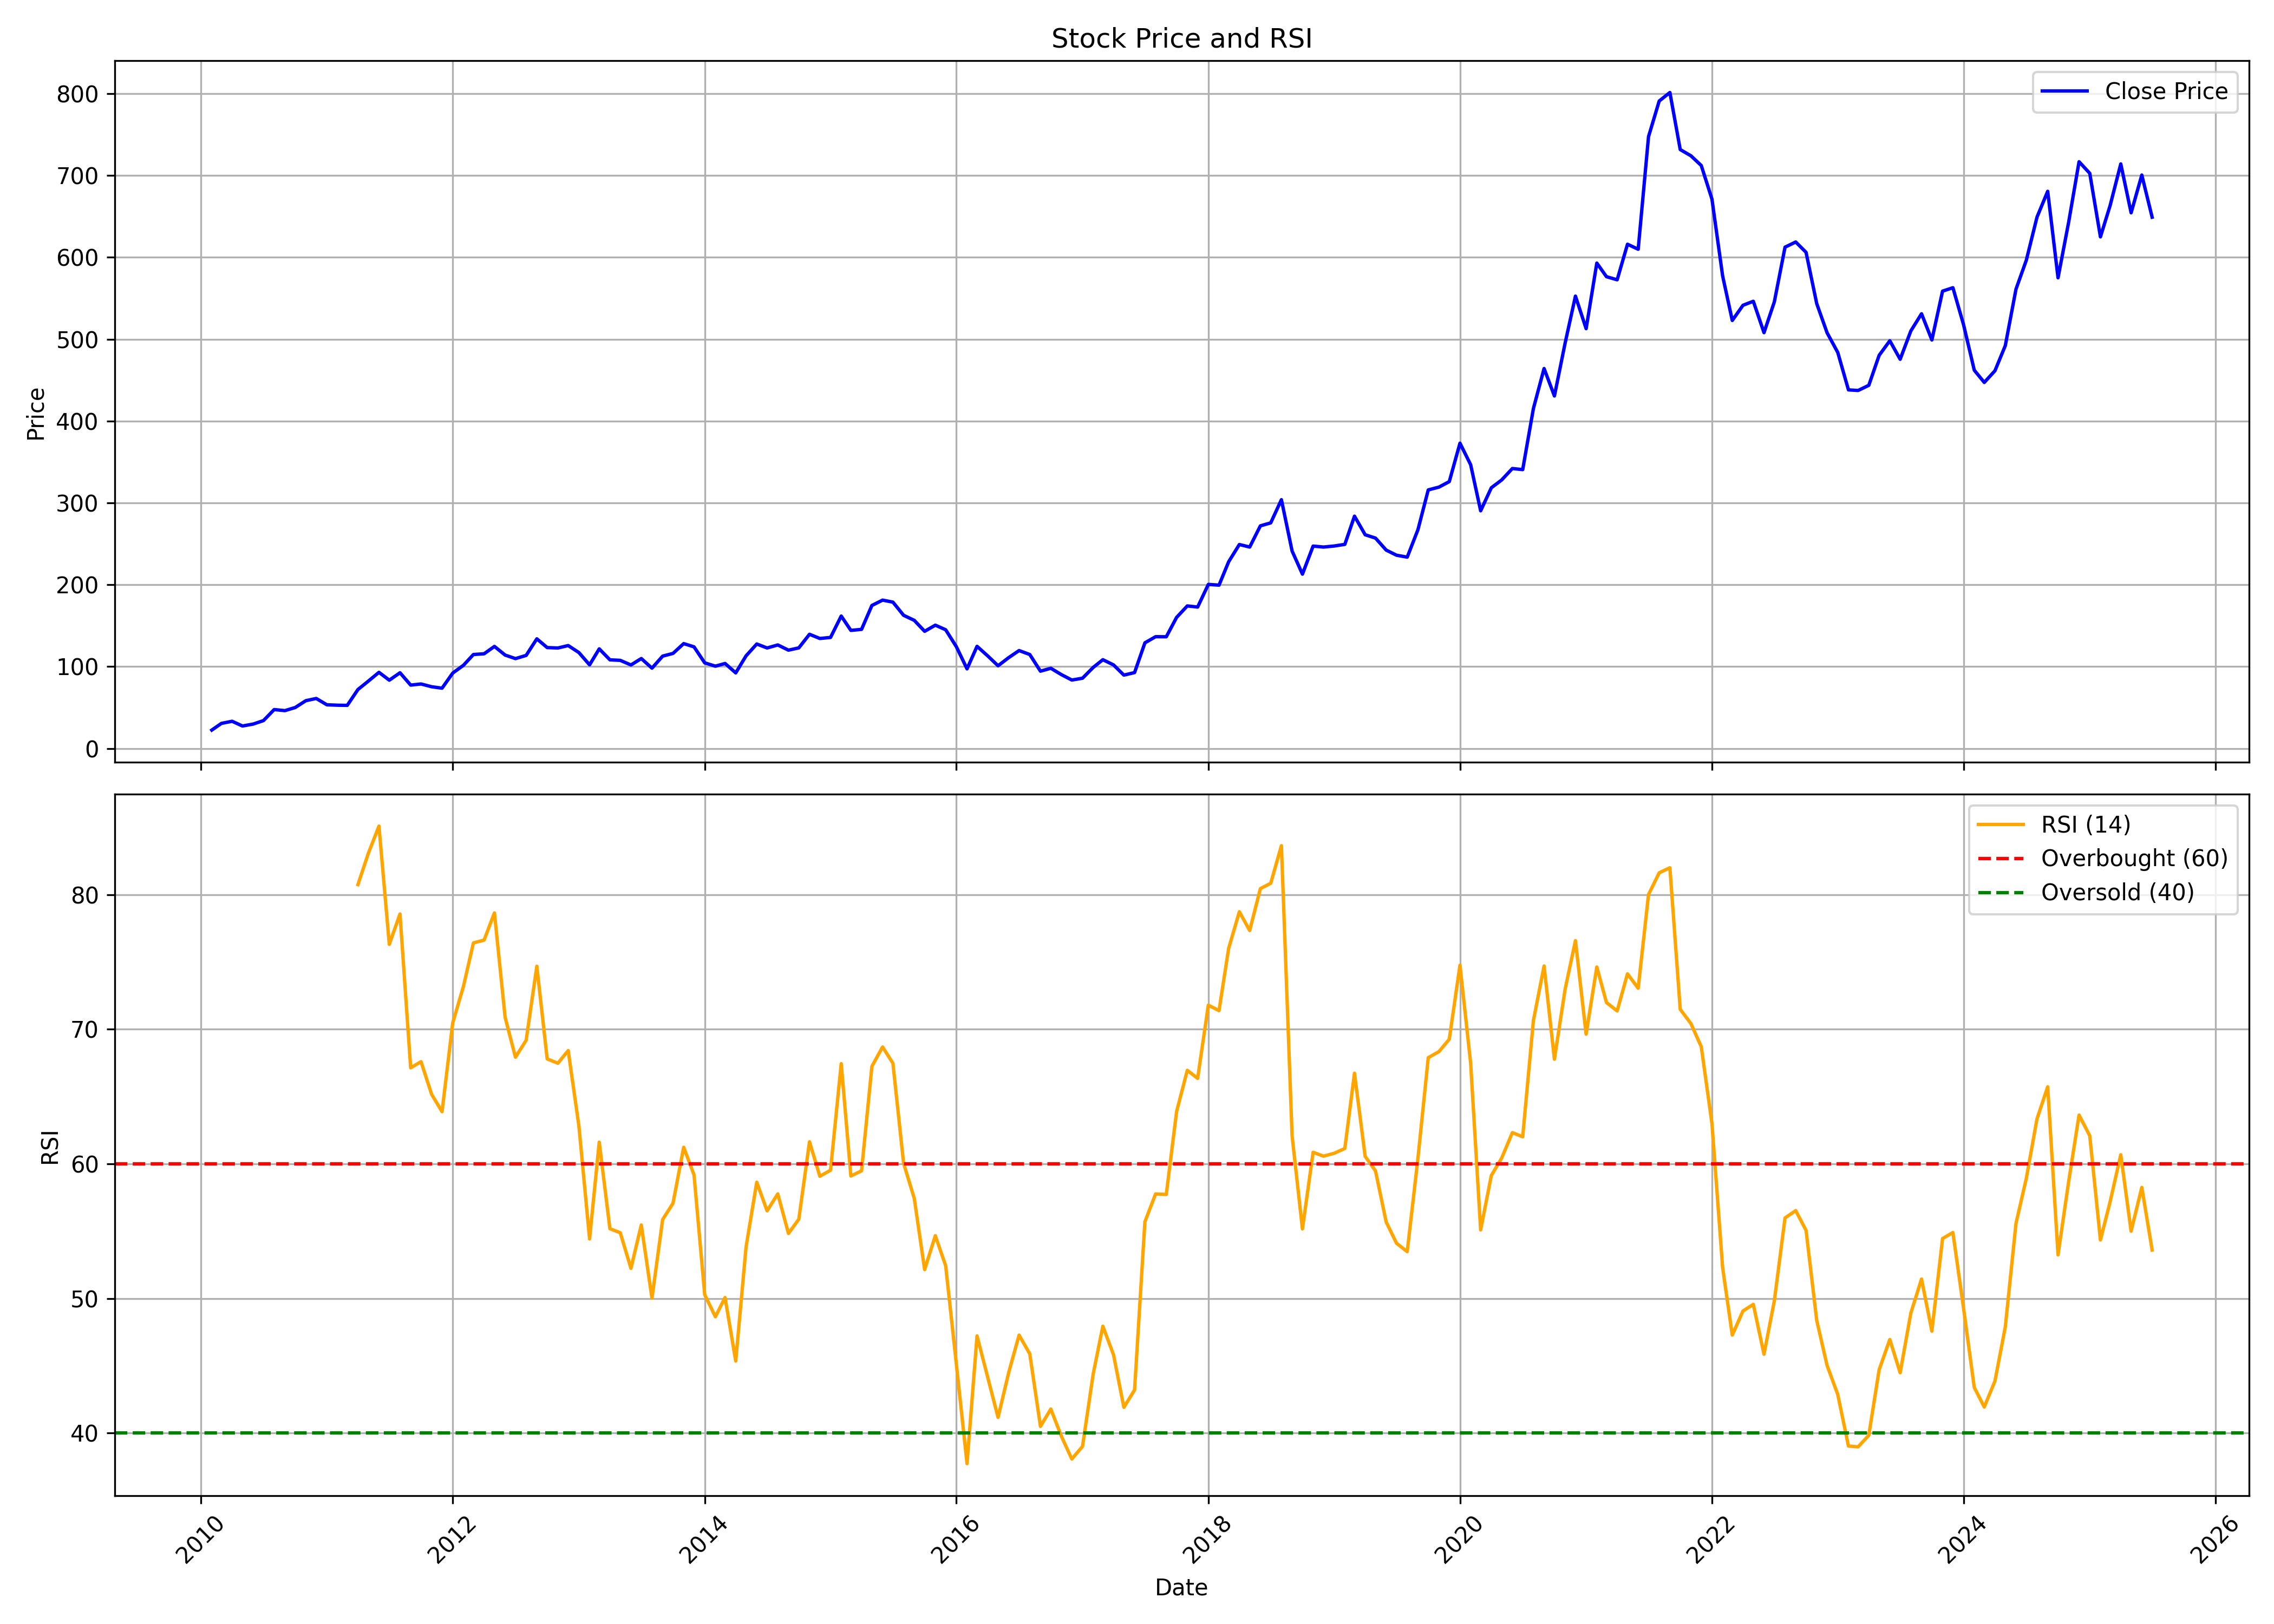

The file beside this chart, header and first rows:
, date, symbol, open, high, low, close, volume, rsi
0, 2010-02-01, JUBLFOOD, 15.61, 24.62, 15.61, 22.41, 1159268810, 
1, 2010-03-01, JUBLFOOD, 22.41, 35.31, 22.34, 30.59, 812900150, 
2, 2010-04-01, JUBLFOOD, 30.83, 41.39, 30.76, 33.17, 725486040, 
3, 2010-05-01, JUBLFOOD, 33.17, 33.91, 24.49, 27.4, 247892120, 
4, 2010-06-01, JUBLFOOD, 27.55, 30.83, 26.38, 29.74, 131444980, 
5, 2010-07-01, JUBLFOOD, 29.44, 35.37, 29.44, 34.01, 163950000, 
6, 2010-08-01, JUBLFOOD, 34.58, 54.42, 33.68, 47.48, 803809170, 
7, 2010-09-01, JUBLFOOD, 47.8, 54.53, 45.38, 46.16, 248086060, 
8, 2010-10-01, JUBLFOOD, 46.35, 52.63, 46.34, 49.97, 148026140, 
9, 2010-11-01, JUBLFOOD, 50.29, 62.07, 48.99, 58.34, 235631860, 
10, 2010-12-01, JUBLFOOD, 58.92, 65.55, 47.54, 61.03, 242319930, 
11, 2011-01-01, JUBLFOOD, 61.45, 64.55, 51.21, 53.3, 113421140, 
12, 2011-02-01, JUBLFOOD, 53.36, 55.41, 45.29, 52.8, 158901340, 
13, 2011-03-01, JUBLFOOD, 53.21, 56.65, 50.66, 52.59, 109053410, 
14, 2011-04-01, JUBLFOOD, 53.12, 73.16, 52.88, 71.96, 216978210, 80.75
15, 2011-05-01, JUBLFOOD, 72.26, 83.6, 64.61, 82.17, 379706970, 83.06
16, 2011-06-01, JUBLFOOD, 82.43, 93.74, 74.97, 92.96, 235687340, 85.09
17, 2011-07-01, JUBLFOOD, 93.26, 94.22, 78.62, 83.37, 264184590, 76.31
18, 2011-08-01, JUBLFOOD, 84.38, 94.9, 69.36, 92.46, 271370970, 78.56
19, 2011-09-01, JUBLFOOD, 92.46, 99.69, 75.76, 77.37, 236591310, 67.13
20, 2011-10-01, JUBLFOOD, 77.37, 89.65, 61.84, 78.73, 316951870, 67.59
21, 2011-11-01, JUBLFOOD, 78.04, 84.08, 67.94, 75.34, 247614160, 65.15
22, 2011-12-01, JUBLFOOD, 77.06, 83.77, 67.93, 73.59, 222414650, 63.87
23, 2012-01-01, JUBLFOOD, 73.95, 92.62, 71.32, 92.06, 186093460, 70.47
24, 2012-02-01, JUBLFOOD, 91.7, 103.4, 89.1, 101.5, 214590850, 73.18
25, 2012-03-01, JUBLFOOD, 101.4, 116.8, 90.61, 114.7, 180954630, 76.41
26, 2012-04-01, JUBLFOOD, 105.4, 119.3, 105.4, 115.6, 95545160, 76.62
27, 2012-05-01, JUBLFOOD, 115.5, 132.1, 100.1, 124.6, 178010120, 78.64
28, 2012-06-01, JUBLFOOD, 124.3, 124.9, 108.8, 114.1, 149586580, 70.88
29, 2012-07-01, JUBLFOOD, 114, 124.1, 108.4, 109.7, 113659680, 67.92
30, 2012-08-01, JUBLFOOD, 110.2, 119.5, 106.6, 113.7, 76633090, 69.18
31, 2012-09-01, JUBLFOOD, 113.3, 136.3, 113.3, 133.9, 60693400, 74.68
32, 2012-10-01, JUBLFOOD, 134.4, 135.6, 120.3, 123.2, 45077570, 67.79
33, 2012-11-01, JUBLFOOD, 123.2, 135.9, 119.6, 122.7, 98252370, 67.47
34, 2012-12-01, JUBLFOOD, 123.4, 131.6, 122.1, 125.7, 43294000, 68.41
35, 2013-01-01, JUBLFOOD, 126.6, 132.5, 112.8, 117.1, 54649360, 62.82
36, 2013-02-01, JUBLFOOD, 117.4, 118.6, 100.3, 102.1, 164211160, 54.42
37, 2013-03-01, JUBLFOOD, 102.1, 127.7, 99.5, 121.6, 70481980, 61.61
38, 2013-04-01, JUBLFOOD, 121.5, 124, 101.8, 108.2, 62291410, 55.17
39, 2013-05-01, JUBLFOOD, 108.2, 112.2, 96.34, 107.6, 103397520, 54.88
40, 2013-06-01, JUBLFOOD, 107.3, 111.2, 90.44, 102, 76518110, 52.23
41, 2013-07-01, JUBLFOOD, 101.9, 118.8, 101.9, 109.8, 56187160, 55.46
42, 2013-08-01, JUBLFOOD, 108.9, 112.9, 95.6, 98.06, 60536150, 50.02
43, 2013-09-01, JUBLFOOD, 97.65, 116.9, 97.65, 112.8, 46332060, 55.86
44, 2013-10-01, JUBLFOOD, 113.2, 119.5, 107.2, 116.1, 45250050, 57.07
45, 2013-11-01, JUBLFOOD, 116.5, 135.8, 113.6, 128.1, 79816090, 61.23
46, 2013-12-01, JUBLFOOD, 127.3, 134.8, 119.9, 124.1, 37866630, 59.18
47, 2014-01-01, JUBLFOOD, 124.3, 126.8, 101.3, 104.5, 24917620, 50.27
48, 2014-02-01, JUBLFOOD, 103.9, 108.3, 98.14, 100.5, 26476790, 48.63
49, 2014-03-01, JUBLFOOD, 101.4, 105, 95.33, 103.8, 19961570, 50.07
50, 2014-04-01, JUBLFOOD, 103.8, 105.1, 91.47, 92.29, 35778570, 45.34
51, 2014-05-01, JUBLFOOD, 92.29, 119.4, 92.18, 113.1, 67037080, 53.83
52, 2014-06-01, JUBLFOOD, 112.2, 130.9, 112.2, 127.6, 39785550, 58.63
53, 2014-07-01, JUBLFOOD, 129.1, 132, 116.1, 122.7, 35707940, 56.51
54, 2014-08-01, JUBLFOOD, 121.9, 129.6, 107.8, 126.4, 60023880, 57.77
55, 2014-09-01, JUBLFOOD, 126.4, 135.9, 116.2, 120.1, 46835050, 54.82
56, 2014-10-01, JUBLFOOD, 119.4, 130.6, 114.6, 122.9, 30626300, 55.89
57, 2014-11-01, JUBLFOOD, 121.2, 146.1, 121, 139.5, 59273280, 61.64
58, 2014-12-01, JUBLFOOD, 139, 144.2, 124, 134.3, 52106150, 59.07
59, 2015-01-01, JUBLFOOD, 135.1, 142, 126.3, 135.6, 37134180, 59.52
... 126 more rows
